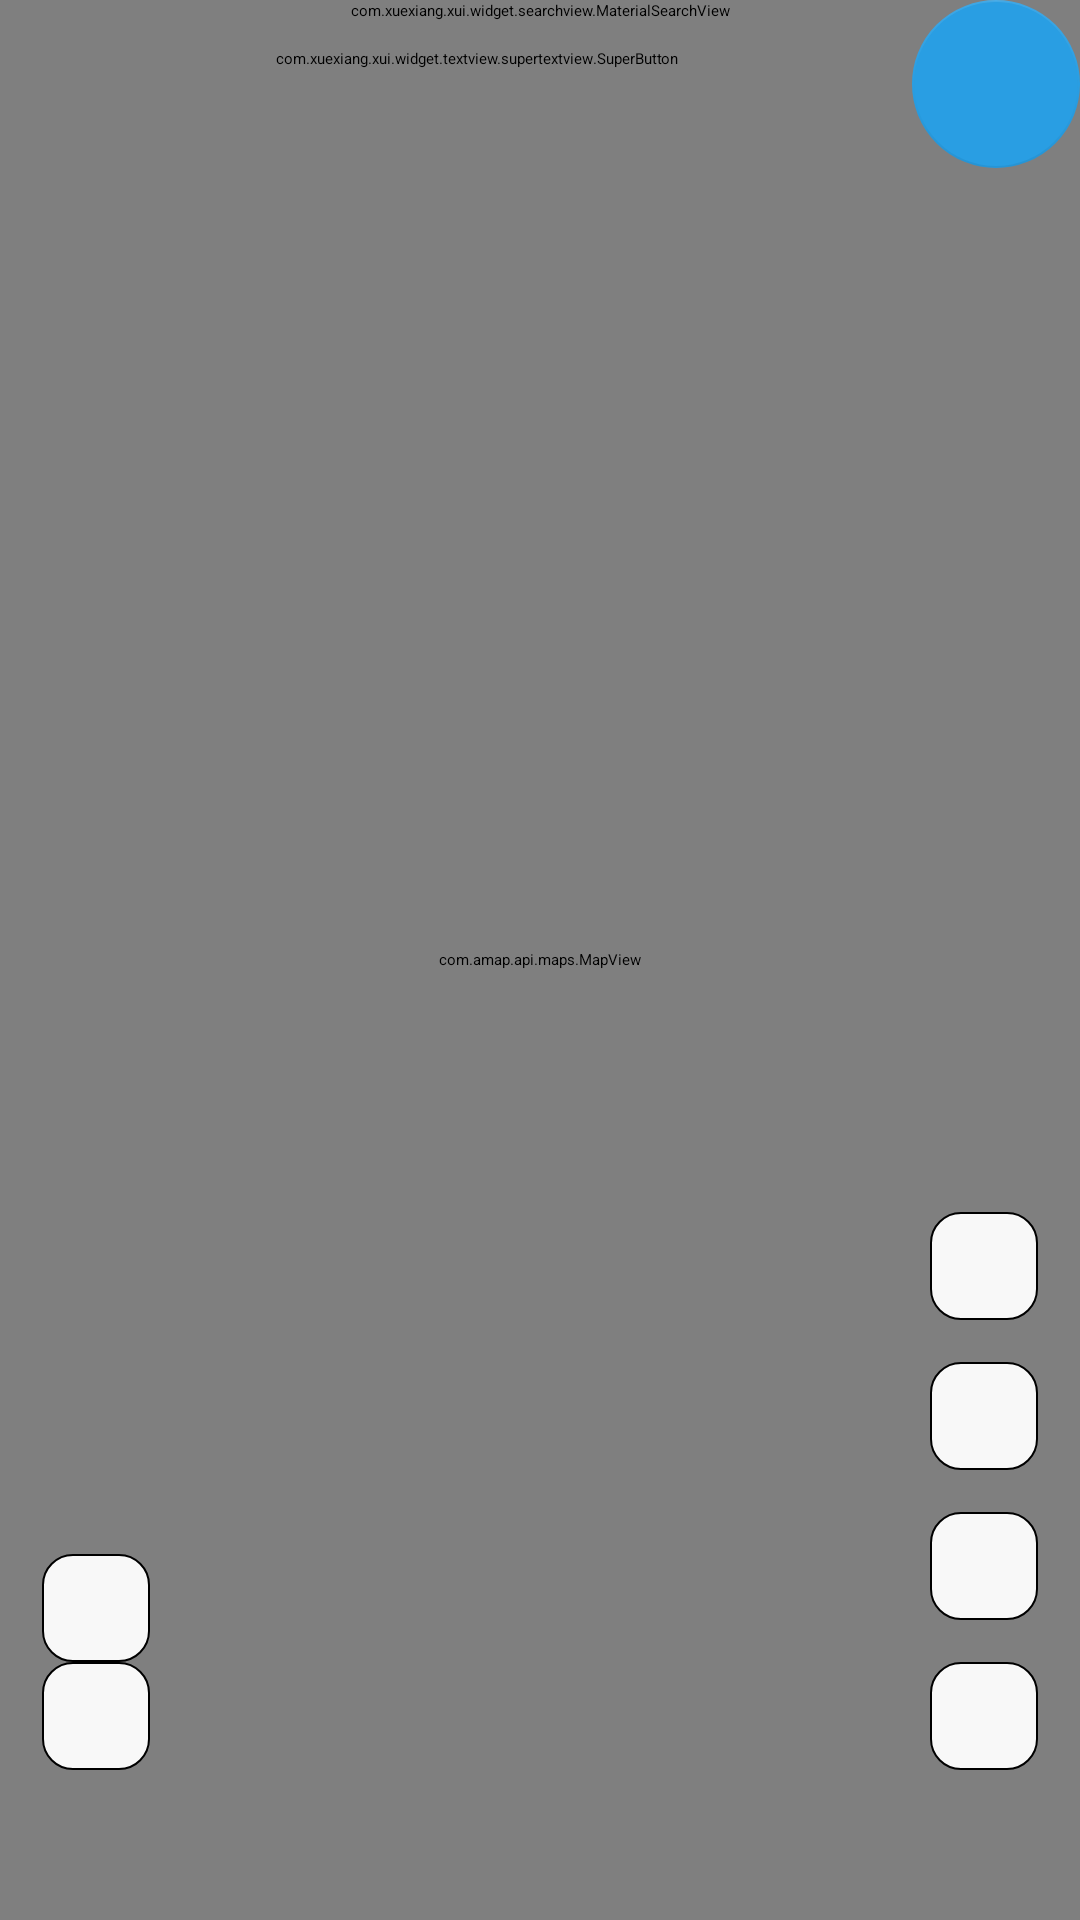

Produce the Android XML layout that renders to this screen, including the resource entries it uses.
<!-- AndroidManifest.xml: application theme AppTheme -->
<!-- res/layout/fragment_map.xml -->
<?xml version="1.0" encoding="utf-8"?>
<RelativeLayout xmlns:android="http://schemas.android.com/apk/res/android"
    xmlns:app="http://schemas.android.com/apk/res-auto"
    android:layout_width="match_parent"
    android:layout_height="match_parent"
    android:orientation="vertical">

    <com.amap.api.maps.MapView
        android:id="@+id/map"
        android:layout_width="match_parent"
        android:layout_height="match_parent" />

    <com.xuexiang.xui.widget.searchview.MaterialSearchView
        android:id="@+id/search_view"
        android:layout_width="match_parent"
        android:layout_height="wrap_content" />

    <com.google.android.material.floatingactionbutton.FloatingActionButton
        android:id="@+id/fab"
        android:layout_width="wrap_content"
        android:layout_height="wrap_content"
        android:layout_alignParentEnd="true"
        android:layout_gravity="bottom|end"
        android:layout_marginStart="?attr/xui_config_content_spacing_horizontal"
        android:layout_marginTop="?attr/xui_config_content_spacing_horizontal"
        android:layout_marginEnd="?attr/xui_config_content_spacing_horizontal"
        android:layout_marginBottom="?attr/xui_config_content_spacing_horizontal"
        android:src="@drawable/ic_action_search_white" />

    <RelativeLayout
        android:layout_marginEnd="@dimen/config_margin_12dp"
        android:layout_alignParentEnd="true"
        android:layout_above="@+id/map_distance_ib"
        android:layout_marginBottom="100dp"
        android:layout_width="wrap_content"
        android:layout_height="wrap_content">
        <include layout="@layout/menu_statelayout_fab"/>
    </RelativeLayout>

    <ImageButton
        android:id="@+id/map_mode_ib"
        android:layout_width="36dp"
        android:layout_height="36dp"
        android:layout_above="@+id/map_distance_ib"
        android:layout_alignParentEnd="true"
        android:layout_marginEnd="@dimen/config_margin_14dp"
        android:layout_marginBottom="@dimen/config_margin_14dp"
        android:background="@drawable/bg_white_round"
        app:srcCompat="@drawable/ic_baseline_model_training_24" />

    <ImageButton
        android:id="@+id/map_distance_ib"
        android:layout_width="36dp"
        android:layout_height="36dp"
        android:layout_above="@+id/map_release_ib"
        android:layout_alignParentEnd="true"
        android:layout_marginEnd="@dimen/config_margin_14dp"
        android:layout_marginBottom="@dimen/config_margin_14dp"
        android:background="@drawable/bg_white_round"
        app:srcCompat="@drawable/ic_baseline_swap_horizontal_circle_24" />

    <ImageButton
        android:id="@+id/map_release_ib"
        android:layout_width="36dp"
        android:layout_height="36dp"
        android:layout_above="@+id/map_locatenow_ib"
        android:layout_alignParentEnd="true"
        android:layout_marginEnd="@dimen/config_margin_14dp"
        android:layout_marginBottom="@dimen/config_margin_14dp"
        android:background="@drawable/bg_white_round"
        app:srcCompat="@drawable/ic_baseline_new_releases_24" />

    <ImageButton
        android:id="@+id/map_locatenow_ib"
        android:layout_width="36dp"
        android:layout_height="36dp"
        android:layout_alignParentEnd="true"
        android:layout_alignParentBottom="true"
        android:layout_marginEnd="@dimen/config_margin_14dp"
        android:layout_marginBottom="50dp"
        android:background="@drawable/bg_white_round"
        app:srcCompat="@drawable/ic_baseline_my_location_24_gray" />

    <com.xuexiang.xui.widget.textview.supertextview.SuperButton
        android:id="@+id/map_nowlocation_sb"
        android:layout_width="match_parent"
        android:layout_height="wrap_content"
        android:layout_alignParentTop="true"
        android:layout_marginStart="@dimen/config_margin_16dp"
        android:layout_marginTop="@dimen/config_margin_16dp"
        android:layout_marginEnd="@dimen/config_margin_2dp"
        android:layout_toStartOf="@+id/fab"
        android:text="@string/now_location_sb"
        android:textColor="@color/black"
        app:sCornersRadius="50dp"
        app:sStrokeColor="@color/colorPrimary"
        app:sStrokeDashGap="5dp"
        app:sStrokeDashWidth="10dp"
        app:sStrokeWidth="0.5dp" />

    <ImageButton
        android:id="@+id/map_add_ib"
        android:layout_width="36dp"
        android:layout_height="36dp"
        android:layout_above="@+id/map_subtract_ib"
        android:layout_alignParentStart="true"
        android:layout_marginStart="@dimen/config_margin_14dp"
        android:background="@drawable/bg_white_round"
        app:srcCompat="@drawable/ic_baseline_add_24" />

    <ImageButton
        android:outlineAmbientShadowColor="@color/white"
        android:id="@+id/map_subtract_ib"
        android:layout_width="36dp"
        android:layout_height="36dp"
        android:layout_alignParentStart="true"
        android:layout_alignParentBottom="true"
        android:layout_marginStart="@dimen/config_margin_14dp"
        android:layout_marginBottom="50dp"
        android:background="@drawable/bg_white_round"
        app:srcCompat="@drawable/ic_baseline_remove_24" />




</RelativeLayout>
<!-- res/layout/menu_statelayout_fab.xml (included above) -->
<?xml version="1.0" encoding="utf-8"?>
<com.github.clans.fab.FloatingActionMenu
    xmlns:android="http://schemas.android.com/apk/res/android"
    xmlns:app="http://schemas.android.com/apk/res-auto"
    xmlns:tools="http://schemas.android.com/tools"
    android:id="@+id/fab_menu"
    style="@style/FabMenu"
    android:layout_gravity="bottom|end"
    app:menu_colorNormal="#3E99D2"
    app:menu_colorPressed="#2488C6"
    app:menu_colorRipple="#AF2488C6"
    app:menu_labels_ellipsize="end"
    app:menu_labels_singleLine="true"
    tools:ignore="RtlHardcoded"
    android:visibility="invisible">

    <com.github.clans.fab.FloatingActionButton
        android:id="@+id/fab_normal"
        style="@style/FabMenu.Buttons"
        app:src="@drawable/ic_fab_empty"
        app:fab_label="正常视图"/>

    <com.github.clans.fab.FloatingActionButton
        android:id="@+id/fab_satellite"
        style="@style/FabMenu.Buttons"
        app:src="@drawable/ic_fab_loading"
        app:fab_label="卫星视图"/>

    <com.github.clans.fab.FloatingActionButton
        android:id="@+id/fab_navigation"
        style="@style/FabMenu.Buttons"
        app:src="@drawable/nav_01_nor"
        app:fab_label="公交视图"/>

    <com.github.clans.fab.FloatingActionButton
        android:id="@+id/fab_night"
        style="@style/FabMenu.Buttons"
        app:src="@drawable/ic_share_white_24dp"
        app:fab_label="夜间视图"/>


</com.github.clans.fab.FloatingActionMenu>
<!-- resources referenced by this layout -->
<resources>
  <color name="colorPrimary">#299EE3</color>
  <dimen name="config_margin_12dp">12dp</dimen>
  <dimen name="config_margin_14dp">14dp</dimen>
  <dimen name="config_margin_16dp">16dp</dimen>
  <dimen name="config_margin_2dp">2dp</dimen>
  <!-- drawable bg_white_round (drawable) -->
  <?xml version="1.0" encoding="utf-8"?>
  <shape xmlns:android="http://schemas.android.com/apk/res/android"
      android:shape="rectangle">
  
      <corners android:radius="10dp" />
  
      <stroke
          android:width="0.5dp"
          android:color="@color/xui_config_color_light_blue_gray" />
  
      <solid android:color="@color/main_bac" />
  
      <size
          android:width="200dp"
          android:height="150dp" />
  
  </shape>
  <!-- drawable ic_baseline_add_24 (drawable) -->
  <vector android:height="24dp" android:tint="#299CE1"
      android:viewportHeight="24" android:viewportWidth="24"
      android:width="24dp" xmlns:android="http://schemas.android.com/apk/res/android">
      <path android:fillColor="@android:color/white" android:pathData="M19,13h-6v6h-2v-6H5v-2h6V5h2v6h6v2z"/>
  </vector>
  <!-- drawable ic_baseline_new_releases_24 (drawable) -->
  <vector android:height="24dp" android:tint="#299CE1"
      android:viewportHeight="24" android:viewportWidth="24"
      android:width="24dp" xmlns:android="http://schemas.android.com/apk/res/android">
      <path android:fillColor="@android:color/white" android:pathData="M23,12l-2.44,-2.78 0.34,-3.68 -3.61,-0.82 -1.89,-3.18L12,3 8.6,1.54 6.71,4.72l-3.61,0.81 0.34,3.68L1,12l2.44,2.78 -0.34,3.69 3.61,0.82 1.89,3.18L12,21l3.4,1.46 1.89,-3.18 3.61,-0.82 -0.34,-3.68L23,12zM13,17h-2v-2h2v2zM13,13h-2L11,7h2v6z"/>
  </vector>
  <!-- drawable ic_baseline_remove_24 (drawable) -->
  <vector android:height="24dp" android:tint="#299CE1"
      android:viewportHeight="24" android:viewportWidth="24"
      android:width="24dp" xmlns:android="http://schemas.android.com/apk/res/android">
      <path android:fillColor="@android:color/white" android:pathData="M19,13H5v-2h14v2z"/>
  </vector>
  <!-- drawable ic_baseline_swap_horizontal_circle_24 (drawable) -->
  <vector android:height="24dp" android:tint="#299CE1"
      android:viewportHeight="24" android:viewportWidth="24"
      android:width="24dp" xmlns:android="http://schemas.android.com/apk/res/android">
      <path android:fillColor="@android:color/white" android:pathData="M22,12c0,-5.52 -4.48,-10 -10,-10S2,6.48 2,12s4.48,10 10,10 10,-4.48 10,-10zM15,6.5l3.5,3.5 -3.5,3.5L15,11h-4L11,9h4L15,6.5zM9,17.5L5.5,14 9,10.5L9,13h4v2L9,15v2.5z"/>
  </vector>
  <string name="now_location_sb">当前地点</string>
  <style name="FabMenu">
          <item name="android:layout_width">wrap_content</item>
          <item name="android:layout_height">wrap_content</item>
      </style>
  <style name="FabMenu.Buttons">
          <item name="fab_size">mini</item>
          <item name="fab_colorNormal">#3E99D2</item>
          <item name="fab_colorPressed">#2488C6</item>
          <item name="fab_colorRipple">#AF2488C6</item>
      </style>
  <style name="AppTheme" parent="XUITheme.Phone">
          
          <item name="colorPrimary">@color/colorPrimary</item>
          <item name="colorPrimaryDark">@color/colorPrimaryDark</item>
          <item name="colorAccent">@color/colorAccent</item>
          <item name="xui_actionbar_height">?actionBarSize</item>
      </style>
  <color name="main_bac">#f8f8f8</color>
  <color name="colorPrimaryDark">#299EE3</color>
  <color name="colorAccent">#299EE3</color>
  <!-- not gathered from this repository: default colours our renderer supplied (Android Studio template values) -->
  <color name="black">#FF000000</color>
  <color name="white">#FFFFFFFF</color>
</resources>
